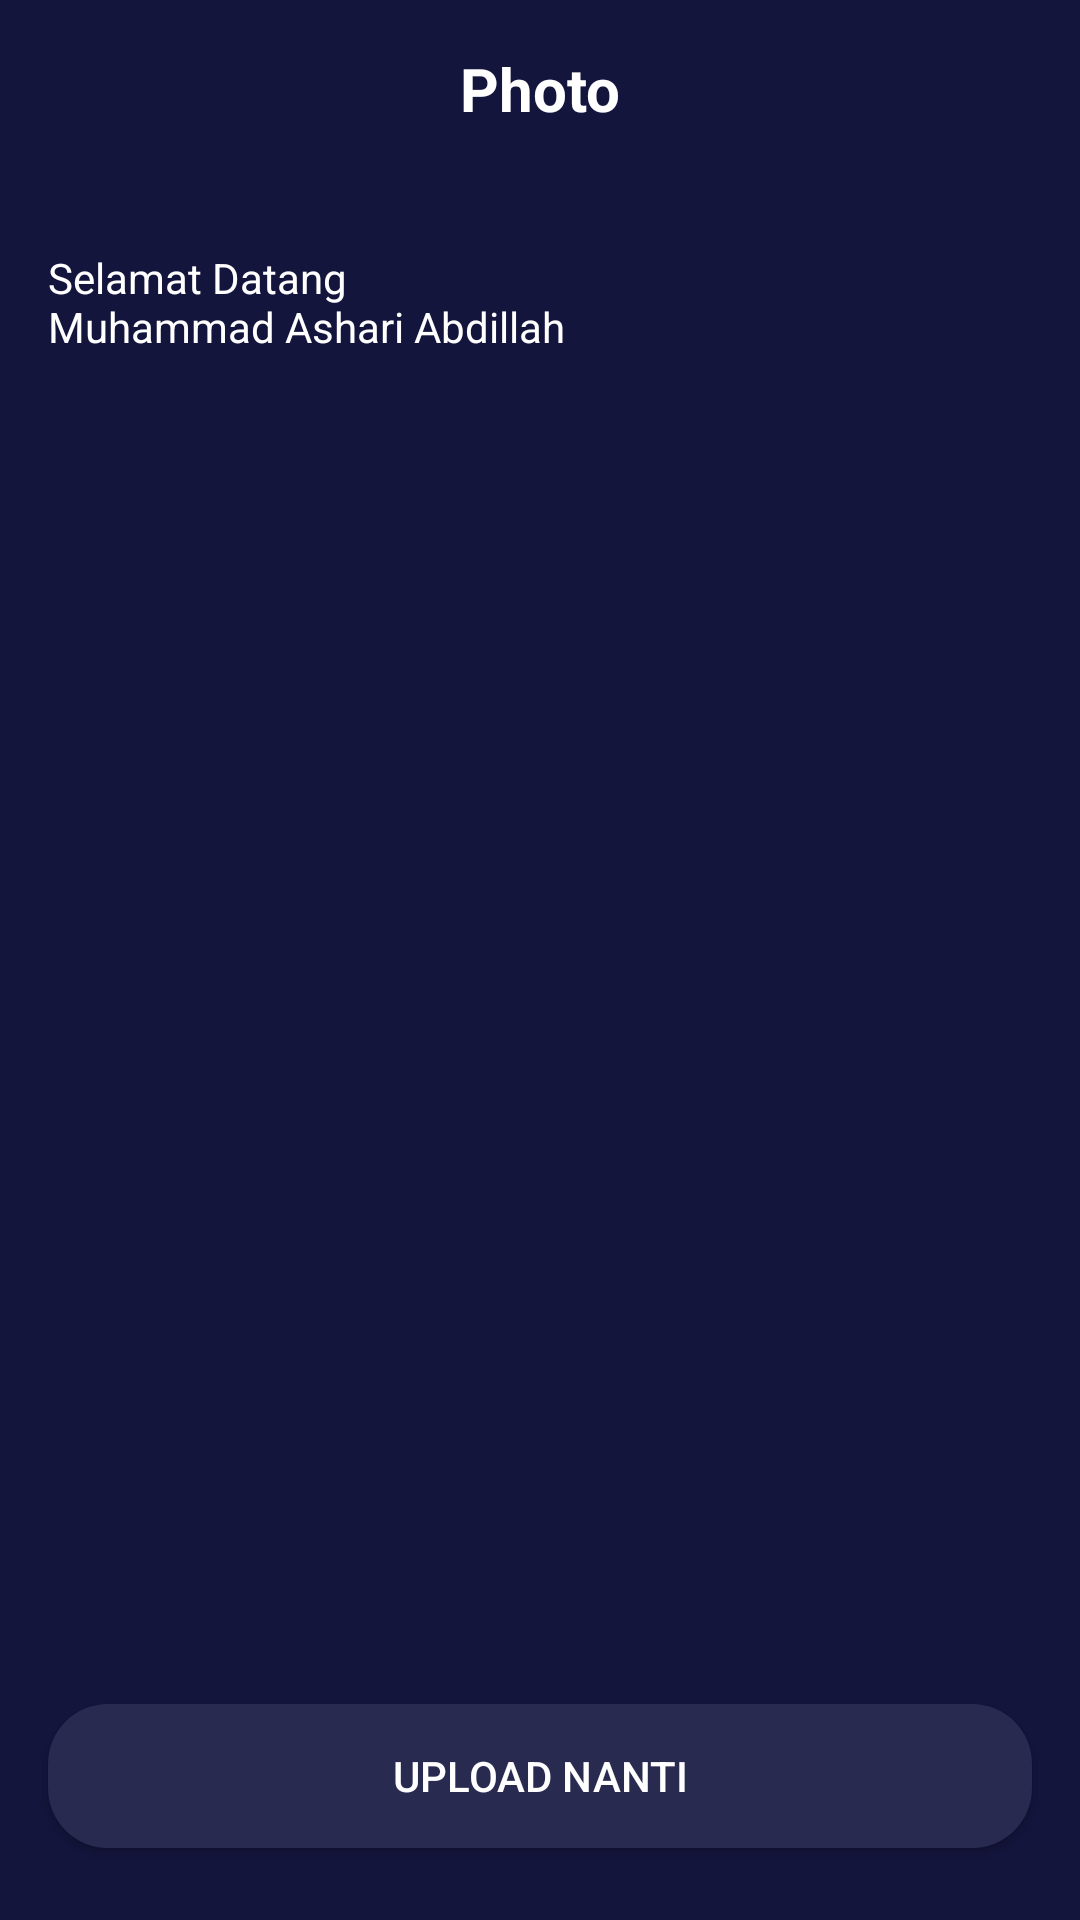

This screen was rendered from an Android layout file. Write that file and the resources it references.
<!-- AndroidManifest.xml: application theme Theme.noActionBar -->
<!-- res/layout/activity_sign_up_photo.xml -->
<?xml version="1.0" encoding="utf-8"?>
<androidx.constraintlayout.widget.ConstraintLayout xmlns:android="http://schemas.android.com/apk/res/android"
    xmlns:app="http://schemas.android.com/apk/res-auto"
    xmlns:tools="http://schemas.android.com/tools"
    android:layout_width="match_parent"
    android:layout_height="match_parent"
    android:background="@color/colorBlue"
    tools:context=".sign.signin.SignInActivity">

    <ImageView
        android:id="@+id/imageView"
        android:layout_width="30dp"
        android:layout_height="30dp"
        android:layout_marginStart="16dp"
        android:layout_marginTop="16dp"
        app:layout_constraintStart_toStartOf="parent"
        app:layout_constraintTop_toTopOf="parent"
        app:srcCompat="@drawable/ic_arrow_back_white_24" />

    <TextView
        android:id="@+id/tv_sign_in"
        android:layout_width="0dp"
        android:layout_height="wrap_content"
        android:layout_marginStart="16dp"
        android:layout_marginTop="16dp"
        android:layout_marginEnd="16dp"
        android:gravity="center"
        android:text="@string/photo"
        android:textColor="@color/colorWhite"
        android:textSize="20sp"
        android:textStyle="bold"
        app:layout_constraintEnd_toEndOf="parent"
        app:layout_constraintStart_toStartOf="parent"
        app:layout_constraintTop_toTopOf="parent" />


    <Button
        android:id="@+id/button2"
        android:layout_width="0dp"
        android:layout_height="wrap_content"
        android:layout_marginStart="16dp"
        android:layout_marginEnd="16dp"
        android:layout_marginBottom="24dp"
        android:background="@drawable/shape_rectangle_blue_grey"
        android:text="@string/upload_nanti"
        android:textColor="@color/colorWhite"
        app:backgroundTint="@color/colorBlueGrey"
        app:layout_constraintBottom_toBottomOf="parent"
        app:layout_constraintEnd_toEndOf="parent"
        app:layout_constraintStart_toStartOf="parent" />

    <Button
        android:id="@+id/button3"
        android:layout_width="0dp"
        android:layout_height="wrap_content"
        android:layout_marginStart="16dp"
        android:layout_marginEnd="16dp"
        android:layout_marginBottom="16dp"
        android:background="@drawable/shape_rectangle_pink"
        android:text="@string/simpan_dan_lanjutkan"
        android:textColor="@color/colorWhite"
        android:visibility="invisible"
        app:backgroundTint="@color/colorPink"
        app:layout_constraintBottom_toTopOf="@+id/button2"
        app:layout_constraintEnd_toEndOf="parent"
        app:layout_constraintHorizontal_bias="1.0"
        app:layout_constraintStart_toStartOf="parent" />

    <TextView
        android:id="@+id/textView"
        android:layout_width="0dp"
        android:layout_height="wrap_content"
        android:layout_marginStart="16dp"
        android:layout_marginTop="40dp"
        android:layout_marginEnd="16dp"
        android:text="@string/selamat_datang"
        android:textColor="@color/colorWhite"
        app:layout_constraintEnd_toEndOf="parent"
        app:layout_constraintStart_toStartOf="parent"
        app:layout_constraintTop_toBottomOf="@+id/tv_sign_in" />

    <ImageView
        android:id="@+id/imageView2"
        android:layout_width="200dp"
        android:layout_height="200dp"
        app:layout_constraintBottom_toBottomOf="parent"
        app:layout_constraintEnd_toEndOf="parent"
        app:layout_constraintHorizontal_bias="0.497"
        app:layout_constraintStart_toStartOf="parent"
        app:layout_constraintTop_toTopOf="parent"
        app:layout_constraintVertical_bias="0.348"
        app:srcCompat="@drawable/user_pic" />

</androidx.constraintlayout.widget.ConstraintLayout>
<!-- resources referenced by this layout -->
<resources>
  <color name="colorBlue">#14153D</color>
  <color name="colorBlueGrey">#292A50</color>
  <color name="colorPink">#FF2667</color>
  <color name="colorWhite">#fff</color>
  <!-- drawable shape_rectangle_blue_grey (drawable) -->
  <?xml version="1.0" encoding="utf-8"?>
  <shape xmlns:android="http://schemas.android.com/apk/res/android"
      android:shape="rectangle">
      
      <solid android:color="@color/colorBlueGrey" />
      
      <corners android:radius="20dp" />
  </shape>
  <!-- drawable shape_rectangle_pink (drawable) -->
  <?xml version="1.0" encoding="utf-8"?>
  <shape xmlns:android="http://schemas.android.com/apk/res/android"
      android:shape="rectangle">
      
      <solid android:color="@color/colorPink" />
      
      <corners android:radius="20dp" />
  </shape>
  <string name="photo">Photo</string>
  <string name="selamat_datang">Selamat Datang\nMuhammad Ashari Abdillah</string>
  <string name="simpan_dan_lanjutkan">Simpan Dan Lanjutkan</string>
  <string name="upload_nanti">Upload Nanti</string>
  <style name="Theme.noActionBar" parent="Theme.MaterialComponents.DayNight.NoActionBar" />
</resources>
